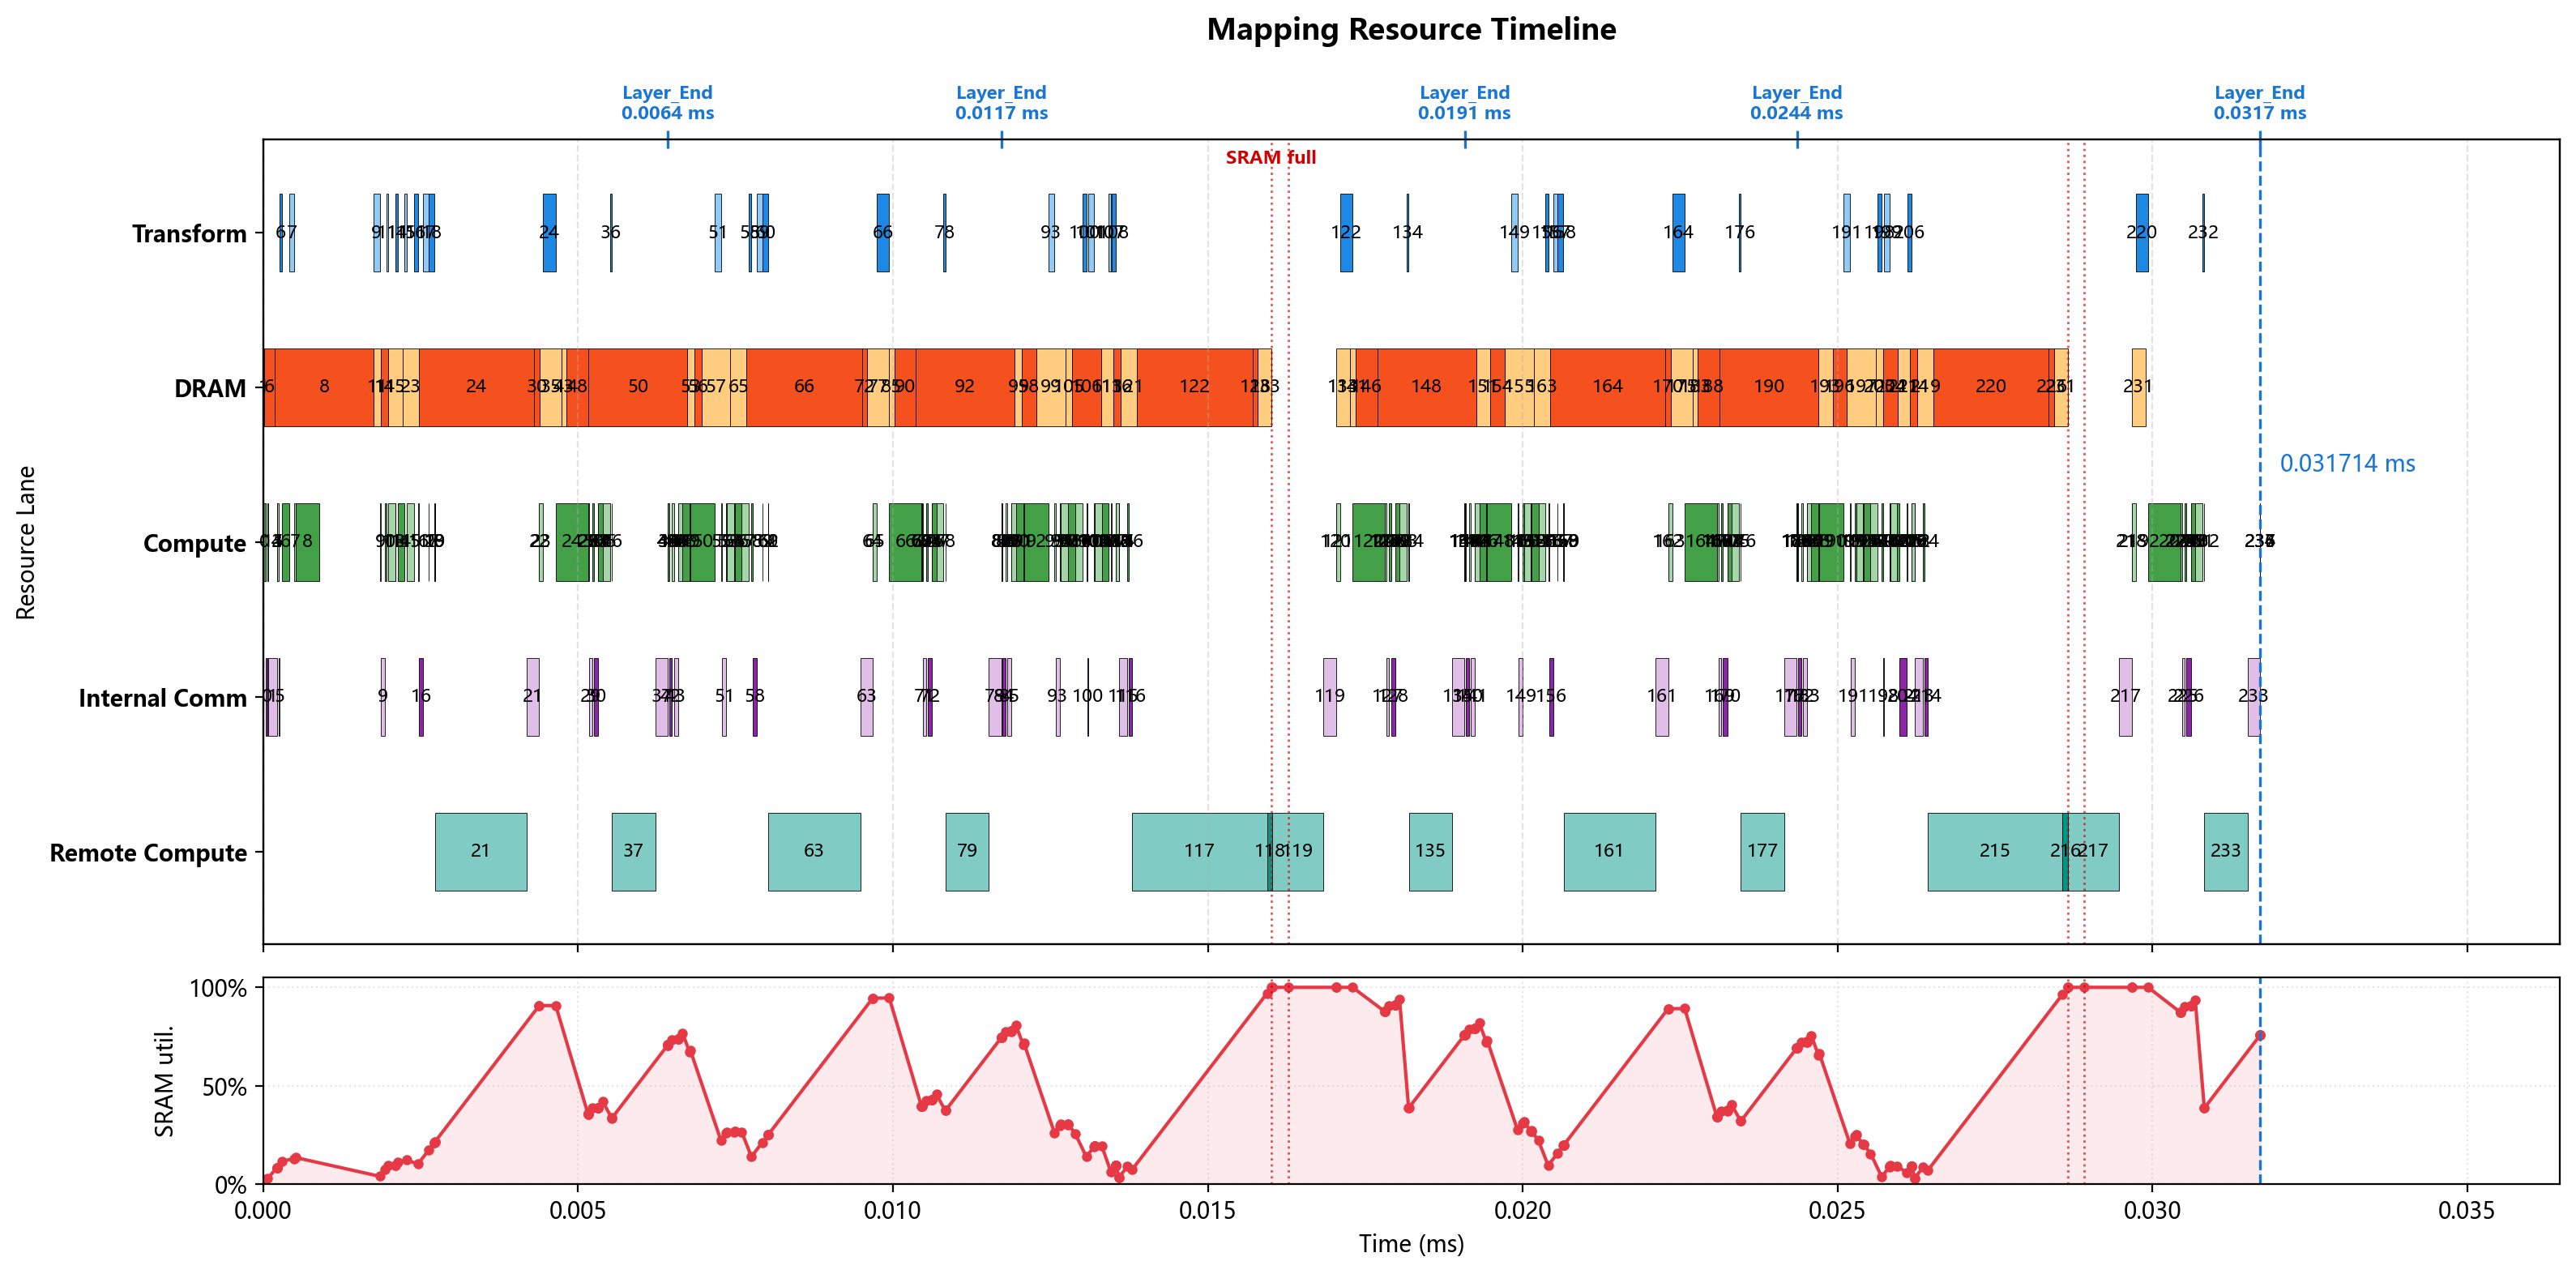

The file beside this chart, header and first rows:
op_index, op_name, op_type, cores, num_cores, partition, input_tensors, output_tensor, transform_ms, compute_ms, local_dram_ms, local_sram_ms, max_weight_capacity_per_core_bytes, max_kv_capacity_per_core_bytes, max_io_capacity_per_core_bytes, cumulative_weight_capacity_per_core_byte…, cumulative_kv_capacity_per_core_bytes, max_io_capacity_per_core_so_far_bytes, internal_comm_ms, op_latency_ms, step_latency_ms, compute_start_time_ms, prefetch_window_ms, prefetch_dram_hidden_ms
0, 0_ATTN_x_rsqrt, RMSNORM, 0-7, 8, hidden_split, residual=<missing>, ATTN_x_rsqrt=hidden@0-7, 0.000000000, 0.000035, 0.000000000, 0.000000000, 0.0, 0.0, 7168, 0.0, 0.0, 7168, 0.00003653, 0.00007153, 0.00007153, 0.000000000, 0.000000000, 0.000000000
1, 0_ATTN_hc_fn_linear, GEMM, 0-255, 256, input_split, residual=<missing>, ATTN_F=replicated@0-255, 0.000000000, 0.000004000, 0.00001073, 0.000000000, 2688, 0.0, 136.0, 2688, 0.0, 7168, 0.0001384, 0.0001424, 0.0001424, 0.00007153, 0.00007153, 0.00001073
2, 0_ATTN_F_rsqrt, ELEMENTWISE, 0, 1, hidden_split, ATTN_F=replicated@0-255; ATTN_x_rsqrt=hi…, ATTN_pre_post_comb=hidden@0, 0.000000000, 0.000000500, 0.000000000, 0.000000000, 0.0, 0.0, 48.0, 2688, 0.0, 7168, 0.000000000, 0.000000500, 0.000000500, 0.0002139, 0.0002032, 0.000000000
3, 0_ATTN_pre_x, ELEMENTWISE, 0-127, 128, hidden_split, previous=hidden@0, chain_output=hidden@0-127, 0.000000000, 0.000000500, 0.000000000, 0.000000000, 0.0, 0.0, 448.0, 2688, 0.0, 7168, 0.000000000, 0.000000500, 0.000000500, 0.0002144, 0.0002037, 0.000000000
4, 0_ATTN_pre_x_reducesum, REDUCE_SUM, 0-127, 128, hidden_split, previous=hidden@0-127, chain_output=hidden@0-127, 0.000000000, 0.000000500, 0.000000000, 0.000000000, 0.0, 0.0, 280.0, 2688, 0.0, 7168, 0.000000000, 0.000000500, 0.000000500, 0.0002149, 0.0002042, 0.000000000
5, 0_ATTN_attn_norm, RMSNORM, 0-1, 2, hidden_split, previous=hidden@0-127, attn_norm_output=hidden@0-1, 0.000000000, 0.000035, 0.000000000, 0.000000000, 0.0, 0.0, 7168, 2688, 0.0, 7168, 0.00001251, 0.00004751, 0.00004751, 0.0002154, 0.0002047, 0.000000000
6, 0_q_a_linear, GEMM, 0-255, 256, output_split, attn_norm_output=hidden@0-1, chain_output=q_lora_rank@0-255, 0.0000325, 0.000112, 0.0001716, 0.000000000, 43008, 0.0, 7174, 45696, 0.0, 7174, 0.000000000, 0.000112, 0.0001445, 0.0002955, 0.0002847, 0.0001716
7, 0_q_norm, RMSNORM, 0, 1, batch_split, previous=q_lora_rank@0-255, q_lora_normed=batch_size@0, 0.000087, 0.000015, 0.000000000, 0.000000000, 0.0, 0.0, 3072, 45696, 0.0, 7174, 0.000000000, 0.000015, 0.000102, 0.0004945, 0.0003121, 0.000000000
8, 0_q_b_linear, GEMM, 0-255, 256, output_split, q_lora_normed=batch_size@0, chain_output=heads*head_dim@0-255, 0.000000000, 0.000384, 0.001569, 0.000000000, 393216, 0.0, 1792, 438912, 0.0, 7174, 0.000000000, 0.001242, 0.001242, 0.0005095, 0.0003271, 0.0003271
9, 0_qb_rnorm, RMSNORM, 0-31, 32, hidden_split, previous=heads*head_dim@0-255, query_heads_normed=heads*head_dim@0-31, 0.00009825, 0.00002, 0.000000000, 0.000000000, 0.0, 0.0, 4096, 438912, 0.0, 7174, 0.00006504, 0.00008504, 0.0001833, 0.00185, 0.00009825, 0.000000000
10, 0_q_rope, ELEMENTWISE, 0, 1, heads*head_dim_split, query_heads_normed=heads*head_dim@0-31, chain_output=heads*head_dim@0, 0.000000000, 0.000016, 0.000000000, 0.000000000, 0.0, 0.0, 16384, 438912, 0.0, 16384, 0.000000000, 0.000016, 0.000016, 0.001935, 0.0001833, 0.000000000
11, 0_kv_linear, GEMM, 0-127, 128, output_split, attn_norm_output=hidden@0-1, chain_output=head_dim@0-127, 0.0000325, 0.000112, 0.0001144, 0.000000000, 28672, 0.0, 7172, 467584, 0.0, 16384, 0.000000000, 0.000112, 0.0001445, 0.001983, 0.0002318, 0.0001144
12, 0_kv_norm, RMSNORM, 0, 1, hidden_split, previous=head_dim@0-127, window_kv_normed=head_dim@0, 0.000000000, 0.000005000, 0.000000000, 0.000000000, 0.0, 0.0, 1024, 467584, 0.0, 16384, 0.000000000, 0.000005000, 0.000005000, 0.002095, 0.0002294, 0.000000000
13, 0_kv_rope, ELEMENTWISE, 0, 1, batch_split, window_kv_normed=head_dim@0, chain_output=batch_size@0, 0.000000000, 0.000000500, 0.000000000, 0.000000000, 0.0, 0.0, 128.0, 467584, 0.0, 16384, 0.000000000, 0.000000500, 0.000000500, 0.0021, 0.0002344, 0.000000000
14, 0_hca_compressor_wkv, GEMM, 0-255, 256, output_split, attn_norm_output=hidden@0-1, hca_compressor_kv=hca_compressor_project…, 0.0000325, 0.000112, 0.0001144, 0.000000000, 28672, 0.0, 14340, 496256, 0.0, 16384, 0.000000000, 0.000112, 0.0001445, 0.002133, 0.0002674, 0.0001144
15, 0_hca_compressor_wgate, GEMM, 0-127, 128, output_split, attn_norm_output=hidden@0-1, hca_compressor_gate=hca_compressor_proje…, 0.0000325, 0.000112, 0.0002288, 0.000000000, 57344, 0.0, 14344, 553600, 0.0, 16384, 0.000000000, 0.000112, 0.0001445, 0.002278, 0.0002975, 0.0002288
16, 0_hca_compressor_score_softmax, SOFTMAX, 0-31, 32, hca_compressor_window_split, hca_compressor_gate=hca_compressor_proje…, hca_compressor_scores=hca_compressor_win…, 0.000065, 0.00002, 0.000000000, 0.000000000, 0.0, 0.0, 8192, 553600, 0.0, 16384, 0.00006509, 0.00008509, 0.0001501, 0.002455, 0.0002456, 0.000000000
17, 0_hca_compressor_kv_mul_score, ELEMENTWISE, 0-63, 64, hca_compressor_window_split, hca_compressor_kv=hca_compressor_project…, hca_compressor_weighted_kv=hca_compresso…, 0.000087, 0.000002000, 0.000000000, 0.000000000, 0.0, 0.0, 4096, 553600, 0.0, 16384, 0.000000000, 0.000002000, 0.000089, 0.002627, 0.0004177, 0.000000000
18, 0_hca_compressor_kv_reducesum, REDUCE_SUM, 0-127, 128, hca_compressor_head_dim_split, hca_compressor_weighted_kv=hca_compresso…, hca_compressor_pooled_kv=hca_compressor_…, 0.00009025, 0.000001000, 0.000000000, 0.000000000, 0.0, 0.0, 1032, 553600, 0.0, 16384, 0.000000000, 0.000001000, 0.00009125, 0.002719, 0.00051, 0.000000000
19, 0_hca_compressor_kv_rmsnorm, RMSNORM, 0, 1, hidden_split, hca_compressor_pooled_kv=hca_compressor_…, hca_compressor_kv_normed=hca_compressor_…, 0.000000000, 0.000005000, 0.000000000, 0.000000000, 0.0, 0.0, 2048, 553600, 0.0, 16384, 0.000000000, 0.000005000, 0.000005000, 0.00272, 0.000511, 0.000000000
20, 0_hca_compressor_kv_rope, ELEMENTWISE, 0, 1, batch_split, hca_compressor_kv_normed=hca_compressor_…, compressed_kv_cache=batch_size@0, 0.000000000, 0.000000500, 0.000000000, 0.000000000, 0.0, 0.0, 2048, 553600, 0.0, 16384, 0.000000000, 0.000000500, 0.000000500, 0.002725, 0.000516, 0.000000000
21, 0_DV_FA_flash_attn, REMOTE, 0-255, 256, manual, previous=batch_size@0, core_attn_output=replicated@0-255, 0.000000000, 0.001457, 0.000000000, 0.000000000, 0.0, 0.0, 0.0, 553600, 0.0, 16384, 0.000198, 0.001655, 0.001655, 0.002726, 0.0005165, 0.000000000
22, 0_inverse_rope, ELEMENTWISE, 0-31, 32, hidden_split, core_attn_output=replicated@0-255, chain_output=hidden@0-31, 0.000000000, 0.000000500, 0.000000000, 0.000000000, 0.0, 0.0, 512.0, 553600, 0.0, 16384, 0.000000000, 0.000000500, 0.000000500, 0.004381, 0.002171, 0.000000000
23, 0_wo_a_linear, GEMM, 0-255, 256, 2d_batch_output:4x64, core_attn_output=replicated@0-255, chain_output=2d:batch_size,o_lora_rank@0…, 0.000000000, 0.000064, 0.0002615, 0.000000000, 65536, 0.0, 16448, 619136, 0.0, 16448, 0.000000000, 0.000064, 0.000064, 0.004381, 0.002172, 0.0002615
24, 0_wo_b_linear, GEMM, 0-255, 256, output_split, previous=2d:batch_size,o_lora_rank@0-255, o_b_proj_attnout=hidden@0-255, 0.0001995, 0.000512, 0.001831, 0.000000000, 458752, 0.0, 16412, 1077888, 0.0, 16448, 0.000000000, 0.000512, 0.0007115, 0.004645, 0.002174, 0.001831
25, 0_ATTN_post_attnout, ELEMENTWISE, 0-255, 256, hidden_split, o_b_proj_attnout=hidden@0-255; ATTN_pre_…, chain_output=hidden@0-255, 0.000000000, 0.000000500, 0.000000000, 0.000000000, 0.0, 0.0, 224.0, 1077888, 0.0, 16448, 0.000000000, 0.000000500, 0.000000500, 0.005157, 0.0008553, 0.000000000
26, 0_ATTN_comb_residual, ELEMENTWISE, 0-127, 128, hidden_split, ATTN_pre_post_comb=hidden@0; residual=<m…, ATTN_comb_residual=hidden@0-127, 0.000000000, 0.000002000, 0.000000000, 0.000000000, 0.0, 0.0, 1792, 1077888, 0.0, 16448, 0.000000000, 0.000002000, 0.000002000, 0.005157, 0.0008559, 0.000000000
27, 0_ATTN_comb_residual_reducesum, REDUCE_SUM, 0-127, 128, hidden_split, previous=hidden@0-127, ATTN_comb_residual_reducesum=hidden@0-12…, 0.000000000, 0.000001500, 0.000000000, 0.000000000, 0.0, 0.0, 1120, 1077888, 0.0, 16448, 0.000000000, 0.000001500, 0.000001500, 0.005159, 0.0008578, 0.000000000
28, 0_ATTN_add, ELEMENTWISE, 0-127, 128, hidden_split, ATTN_comb_residual_reducesum=hidden@0-12…, residual=hidden@0-127, 0.000000000, 0.000000500, 0.000000000, 0.000000000, 0.0, 0.0, 448.0, 1077888, 0.0, 16448, 0.000000000, 0.000000500, 0.000000500, 0.005161, 0.0008594, 0.000000000
29, 0_FFN_x_rsqrt, RMSNORM, 0-15, 16, hidden_split, residual=hidden@0-127, FFN_x_rsqrt=hidden@0-15, 0.000000000, 0.0000175, 0.000000000, 0.000000000, 0.0, 0.0, 3584, 1077888, 0.0, 16448, 0.00004803, 0.00006554, 0.00006554, 0.005161, 0.0008599, 0.000000000
30, 0_FFN_hc_fn_linear, GEMM, 0-31, 32, input_split, residual=hidden@0-127, FFN_F=replicated@0-31, 0.000000000, 0.000028, 0.00008581, 0.000000000, 21504, 0.0, 920.0, 1099392, 0.0, 16448, 0.00006526, 0.00009326, 0.00009326, 0.005227, 0.0009254, 0.00008581
31, 0_FFN_F_rsqrt, ELEMENTWISE, 0, 1, hidden_split, FFN_F=replicated@0-31; FFN_x_rsqrt=hidde…, FFN_pre_post_comb=hidden@0, 0.000000000, 0.000000500, 0.000000000, 0.000000000, 0.0, 0.0, 48.0, 1099392, 0.0, 16448, 0.000000000, 0.000000500, 0.000000500, 0.00532, 0.0009328, 0.000000000
32, 0_FFN_pre_x, ELEMENTWISE, 0-127, 128, hidden_split, previous=hidden@0, chain_output=hidden@0-127, 0.000000000, 0.000000500, 0.000000000, 0.000000000, 0.0, 0.0, 448.0, 1099392, 0.0, 16448, 0.000000000, 0.000000500, 0.000000500, 0.00532, 0.0009333, 0.000000000
33, 0_FFN_pre_x_reducesum, REDUCE_SUM, 0-127, 128, hidden_split, previous=hidden@0-127, chain_output=hidden@0-127, 0.000000000, 0.000000500, 0.000000000, 0.000000000, 0.0, 0.0, 280.0, 1099392, 0.0, 16448, 0.000000000, 0.000000500, 0.000000500, 0.005321, 0.0009338, 0.000000000
34, 0_FFN_ffn_norm, RMSNORM, 0, 1, hidden_split, previous=hidden@0-127, ffn_norm_output=hidden@0, 0.000000000, 0.00007, 0.000000000, 0.000000000, 0.0, 0.0, 14336, 1099392, 0.0, 16448, 0.000000000, 0.00007, 0.00007, 0.005321, 0.0009343, 0.000000000
35, 0_gate_linear, GEMM, 0-31, 32, output_split, ffn_norm_output=hidden@0, routing_scores=num_experts@0-31, 0.000000000, 0.000112, 0.0003432, 0.000000000, 86016, 0.0, 7180, 1185408, 0.0, 16448, 0.000000000, 0.000112, 0.000112, 0.005391, 0.001004, 0.0003432
36, 0_gate_topk, TOPK, 0, 1, replicated, routing_scores=num_experts@0-31, routing_topk=replicated@0, 0.000032, 0.000002000, 0.000000000, 0.000000000, 0.0, 0.0, 414.0, 1185408, 0.0, 16448, 0.000000000, 0.000002000, 0.000034, 0.005535, 0.0008051, 0.000000000
37, 0_LPU_FFN, REMOTE, 0-255, 256, manual, ffn_norm_output=hidden@0; routing_topk=r…, FFN_out=replicated@0-255, 0.000000000, 0.0006867, 0.000000000, 0.000000000, 0.0, 0.0, 0.0, 1185408, 0.0, 16448, 0.000198, 0.0008847, 0.0008847, 0.005537, 0.0008071, 0.000000000
38, 0_FFN_post_attnout, ELEMENTWISE, 0-127, 128, hidden_split, FFN_out=replicated@0-255; FFN_pre_post_c…, chain_output=hidden@0-127, 0.000000000, 0.000000500, 0.000000000, 0.000000000, 0.0, 0.0, 448.0, 1185408, 0.0, 16448, 0.000000000, 0.000000500, 0.000000500, 0.006422, 0.001692, 0.000000000
39, 0_FFN_comb_residual, ELEMENTWISE, 0-127, 128, hidden_split, FFN_pre_post_comb=hidden@0; residual=hid…, FFN_comb_residual=hidden@0-127, 0.000000000, 0.000002000, 0.000000000, 0.000000000, 0.0, 0.0, 1792, 1185408, 0.0, 16448, 0.000000000, 0.000002000, 0.000002000, 0.006423, 0.001692, 0.000000000
40, 0_FFN_comb_residual_reducesum, REDUCE_SUM, 0-127, 128, hidden_split, previous=hidden@0-127, FFN_comb_residual_reducesum=hidden@0-127, 0.000000000, 0.000001500, 0.000000000, 0.000000000, 0.0, 0.0, 1120, 1185408, 0.0, 16448, 0.000000000, 0.000001500, 0.000001500, 0.006425, 0.001694, 0.000000000
41, 0_FFN_add_layer_END, ELEMENTWISE, 0-127, 128, hidden_split, FFN_comb_residual_reducesum=hidden@0-127…, residual=hidden@0-127, 0.000000000, 0.000000500, 0.000000000, 0.000000000, 0.0, 0.0, 448.0, 1185408, 0.0, 16448, 0.000000000, 0.000000500, 0.000000500, 0.006426, 0.001696, 0.000000000
42, 1_ATTN_x_rsqrt, RMSNORM, 0-15, 16, hidden_split, residual=hidden@0-127, ATTN_x_rsqrt=hidden@0-15, 0.000000000, 0.0000175, 0.000000000, 0.000000000, 0.0, 0.0, 3584, 1185408, 0.0, 16448, 0.00004803, 0.00006554, 0.00006554, 0.006427, 0.001696, 0.000000000
43, 1_ATTN_hc_fn_linear, GEMM, 0-31, 32, input_split, residual=hidden@0-127, ATTN_F=replicated@0-31, 0.000000000, 0.000028, 0.00008581, 0.000000000, 21504, 0.0, 920.0, 1206912, 0.0, 16448, 0.00006526, 0.00009326, 0.00009326, 0.006492, 0.001762, 0.00008581
44, 1_ATTN_F_rsqrt, ELEMENTWISE, 0, 1, hidden_split, ATTN_F=replicated@0-31; ATTN_x_rsqrt=hid…, ATTN_pre_post_comb=hidden@0, 0.000000000, 0.000000500, 0.000000000, 0.000000000, 0.0, 0.0, 48.0, 1206912, 0.0, 16448, 0.000000000, 0.000000500, 0.000000500, 0.006585, 0.001769, 0.000000000
45, 1_ATTN_pre_x, ELEMENTWISE, 0-127, 128, hidden_split, previous=hidden@0, chain_output=hidden@0-127, 0.000000000, 0.000000500, 0.000000000, 0.000000000, 0.0, 0.0, 448.0, 1206912, 0.0, 16448, 0.000000000, 0.000000500, 0.000000500, 0.006586, 0.00177, 0.000000000
46, 1_ATTN_pre_x_reducesum, REDUCE_SUM, 0-127, 128, hidden_split, previous=hidden@0-127, chain_output=hidden@0-127, 0.000000000, 0.000000500, 0.000000000, 0.000000000, 0.0, 0.0, 280.0, 1206912, 0.0, 16448, 0.000000000, 0.000000500, 0.000000500, 0.006586, 0.00177, 0.000000000
47, 1_ATTN_attn_norm, RMSNORM, 0, 1, hidden_split, previous=hidden@0-127, attn_norm_output=hidden@0, 0.000000000, 0.00007, 0.000000000, 0.000000000, 0.0, 0.0, 14336, 1206912, 0.0, 16448, 0.000000000, 0.00007, 0.00007, 0.006587, 0.001771, 0.000000000
48, 1_q_a_linear, GEMM, 0-127, 128, output_split, attn_norm_output=hidden@0, chain_output=q_lora_rank@0-127, 0.000000000, 0.000112, 0.0003432, 0.000000000, 86016, 0.0, 7180, 1292928, 0.0, 16448, 0.000000000, 0.000112, 0.000112, 0.006657, 0.001841, 0.0003432
49, 1_q_norm, RMSNORM, 0, 1, hidden_split, previous=q_lora_rank@0-127, q_lora_normed=q_lora_rank@0, 0.000000000, 0.000015, 0.000000000, 0.000000000, 0.0, 0.0, 3072, 1292928, 0.0, 16448, 0.000000000, 0.000015, 0.000015, 0.006769, 0.00161, 0.000000000
50, 1_q_b_linear, GEMM, 0-255, 256, output_split, q_lora_normed=q_lora_rank@0, chain_output=heads*head_dim@0-255, 0.000000000, 0.000384, 0.001569, 0.000000000, 393216, 0.0, 1792, 1686144, 0.0, 16448, 0.000000000, 0.000384, 0.000384, 0.006784, 0.001625, 0.001569
51, 1_qb_rnorm, RMSNORM, 0-31, 32, hidden_split, previous=heads*head_dim@0-255, query_heads_normed=heads*head_dim@0-31, 0.00009825, 0.00002, 0.000000000, 0.000000000, 0.0, 0.0, 4096, 1686144, 0.0, 16448, 0.00006504, 0.00008504, 0.0001833, 0.007266, 0.0005377, 0.000000000
52, 1_q_rope, ELEMENTWISE, 0, 1, heads*head_dim_split, query_heads_normed=heads*head_dim@0-31, chain_output=heads*head_dim@0, 0.000000000, 0.000016, 0.000000000, 0.000000000, 0.0, 0.0, 16384, 1686144, 0.0, 16448, 0.000000000, 0.000016, 0.000016, 0.007351, 0.0006228, 0.000000000
53, 1_kv_linear, GEMM, 0-127, 128, output_split, attn_norm_output=hidden@0, chain_output=head_dim@0-127, 0.000000000, 0.000112, 0.0001144, 0.000000000, 28672, 0.0, 7172, 1714816, 0.0, 16448, 0.000000000, 0.000112, 0.000112, 0.007367, 0.0006388, 0.0001144
54, 1_kv_norm, RMSNORM, 0, 1, hidden_split, previous=head_dim@0-127, window_kv_normed=head_dim@0, 0.000000000, 0.000005000, 0.000000000, 0.000000000, 0.0, 0.0, 1024, 1714816, 0.0, 16448, 0.000000000, 0.000005000, 0.000005000, 0.007479, 0.0006364, 0.000000000
55, 1_kv_rope, ELEMENTWISE, 0, 1, batch_split, window_kv_normed=head_dim@0, chain_output=batch_size@0, 0.000000000, 0.000000500, 0.000000000, 0.000000000, 0.0, 0.0, 128.0, 1714816, 0.0, 16448, 0.000000000, 0.000000500, 0.000000500, 0.007484, 0.0006414, 0.000000000
56, 1_hca_compressor_wkv, GEMM, 0-255, 256, output_split, attn_norm_output=hidden@0, hca_compressor_kv=hca_compressor_project…, 0.000000000, 0.000112, 0.0001144, 0.000000000, 28672, 0.0, 14340, 1743488, 0.0, 16448, 0.000000000, 0.000112, 0.000112, 0.007485, 0.0006419, 0.0001144
57, 1_hca_compressor_wgate, GEMM, 0-63, 64, output_split, attn_norm_output=hidden@0, hca_compressor_gate=hca_compressor_proje…, 0.000000000, 0.000112, 0.0004577, 0.000000000, 114688, 0.0, 14352, 1858176, 0.0, 16448, 0.000000000, 0.000112, 0.000112, 0.007597, 0.0006395, 0.0004577
58, 1_hca_compressor_score_softmax, SOFTMAX, 0-31, 32, hca_compressor_window_split, hca_compressor_gate=hca_compressor_proje…, hca_compressor_scores=hca_compressor_win…, 0.000043, 0.00002, 0.000000000, 0.000000000, 0.0, 0.0, 8192, 1858176, 0.0, 16448, 0.00006509, 0.00008509, 0.0001281, 0.007752, 0.0003368, 0.000000000
59, 1_hca_compressor_kv_mul_score, ELEMENTWISE, 0-63, 64, hca_compressor_window_split, hca_compressor_kv=hca_compressor_project…, hca_compressor_weighted_kv=hca_compresso…, 0.000087, 0.000002000, 0.000000000, 0.000000000, 0.0, 0.0, 4096, 1858176, 0.0, 16448, 0.000000000, 0.000002000, 0.000089, 0.007924, 0.0005089, 0.000000000
... 178 more rows
